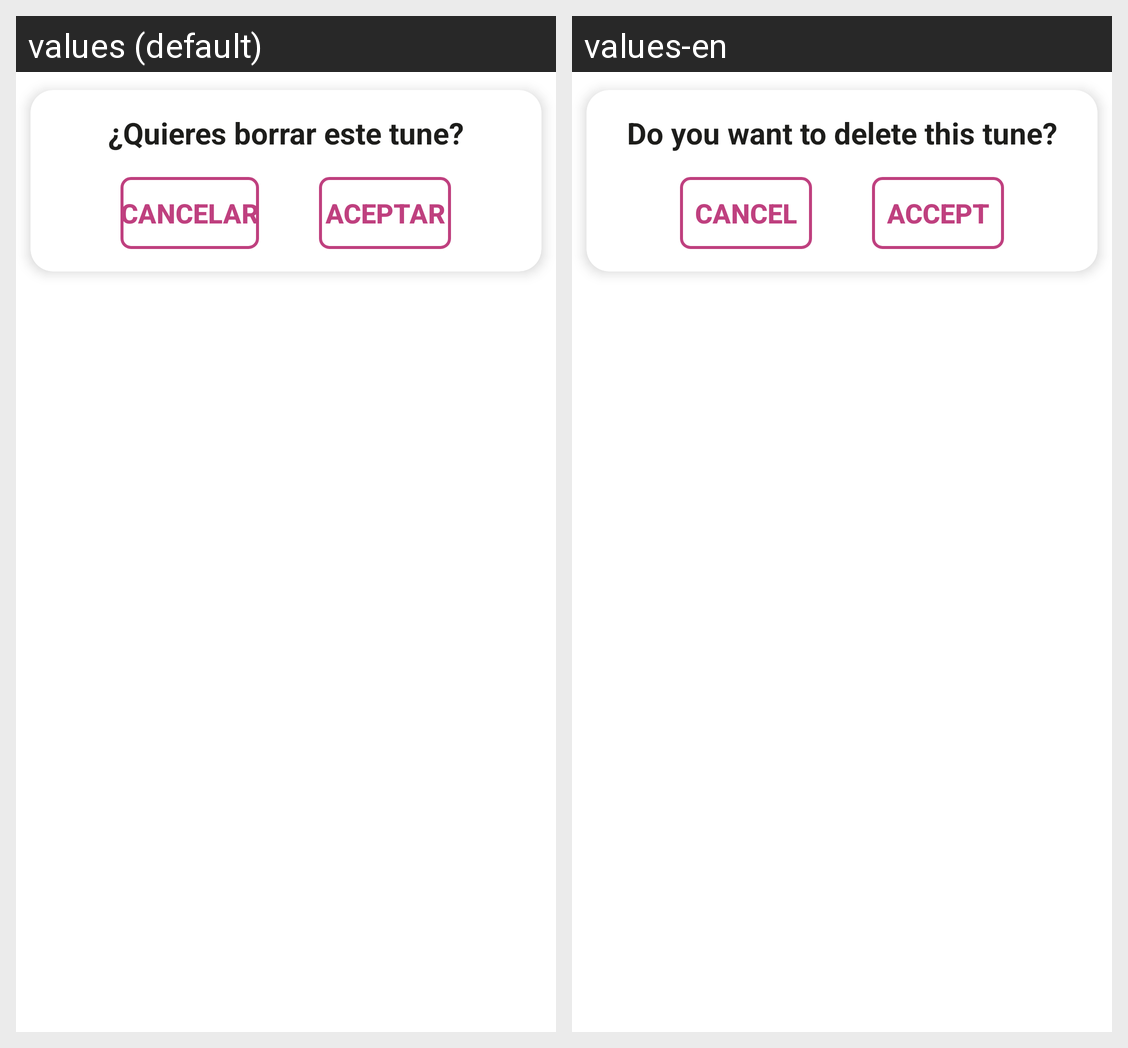

The Android screen above is rendered under two locales of the same app. Produce the string resources it draws, with the default and per-locale values.
Android screen res/layout/alert_dialog_delete_layout.xml rendered under 2 locales, left to right: values (default), values-en. Device: Nexus 5 (rendered at 1080×1920; each locale shown at half size, 540×960, under a caption strip naming it); theme Theme.TuneBoxReborn.
Strings drawn on this screen, with the default value and each locale's value (text and hints the layout hard-codes, and strings that could not be matched under every locale, appear in the picture but are not listed):

quieres_borrar_este_tune
  values: ¿Quieres borrar este tune?
  values-en: Do you want to delete this tune?

cancelar
  values: Cancelar
  values-en: Cancel

aceptar
  values: Aceptar
  values-en: Accept
